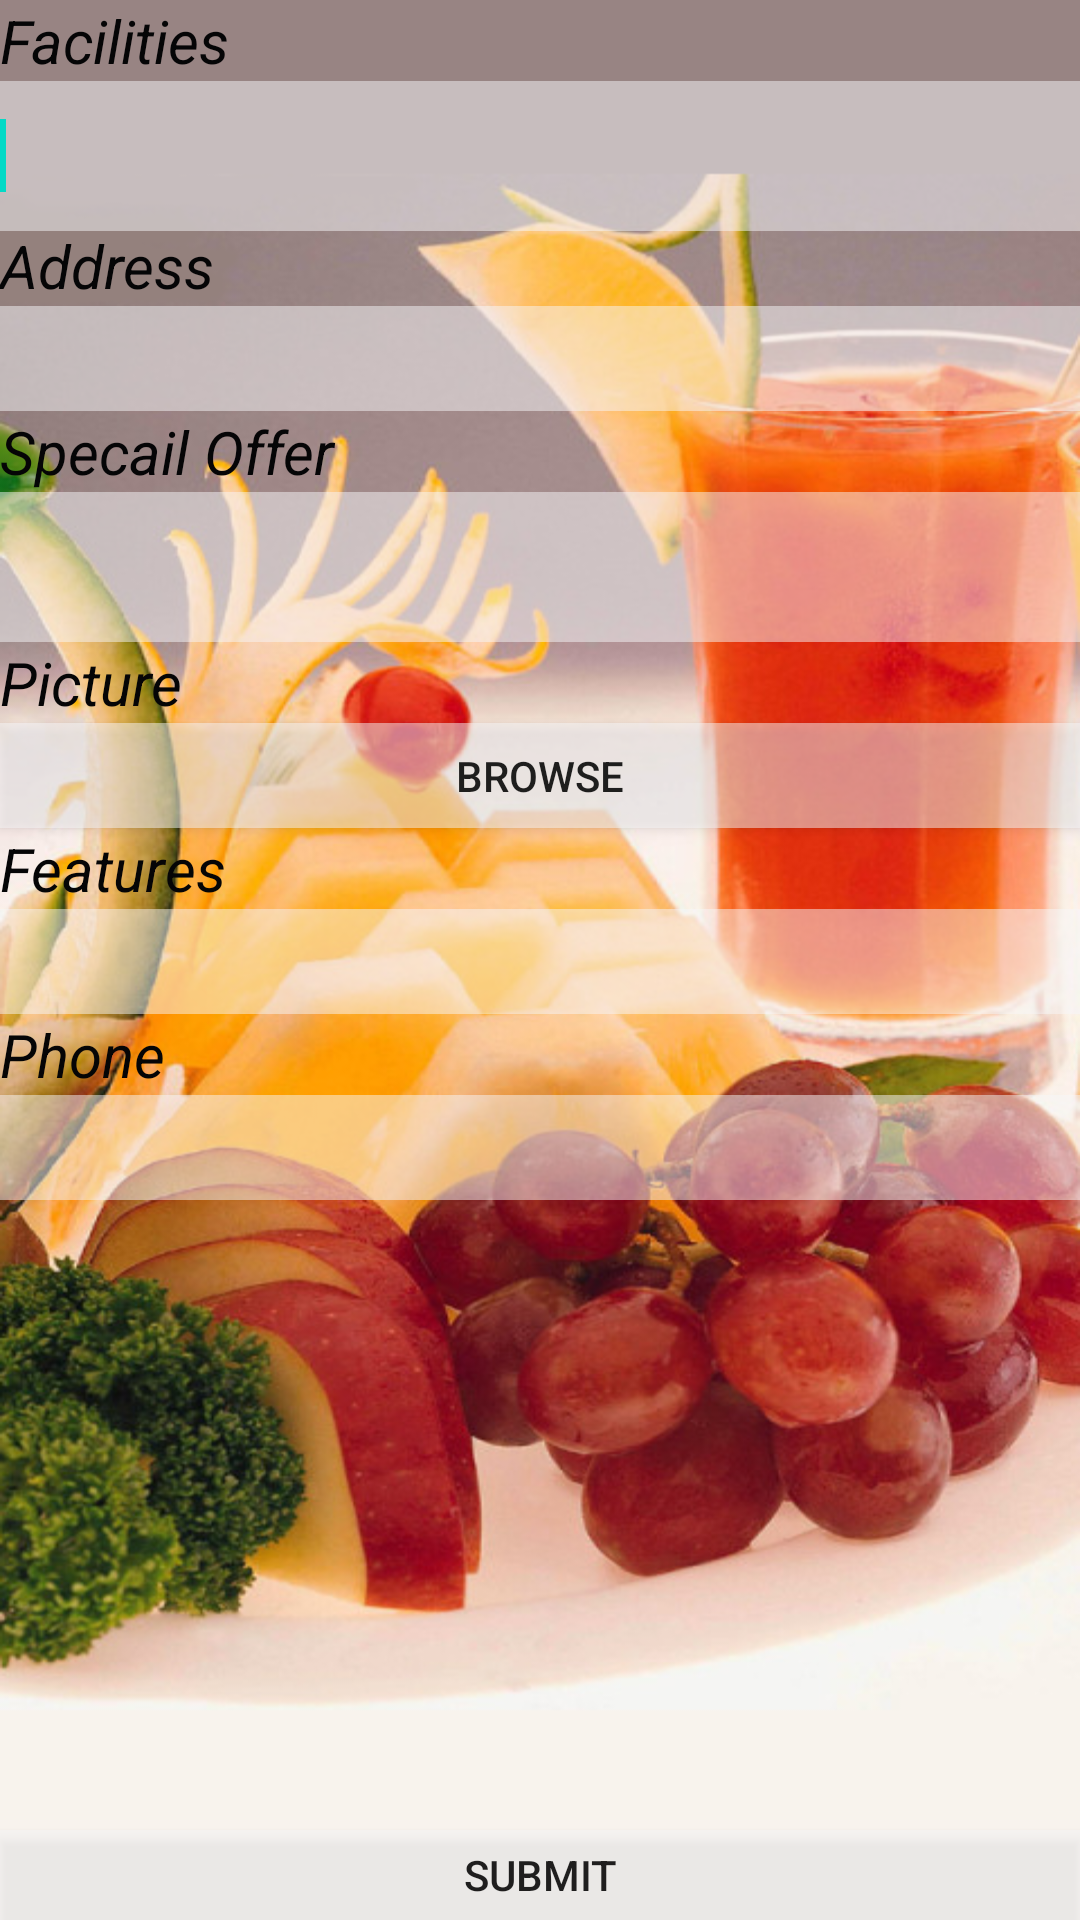

Layout XML and referenced resources for this Android screen:
<!-- AndroidManifest.xml: fallback theme Theme.MaterialComponents.DayNight.NoActionBar -->
<!-- res/layout/profile.xml -->
<?xml version="1.0" encoding="utf-8"?>

<RelativeLayout xmlns:android="http://schemas.android.com/apk/res/android"
    android:layout_width="match_parent"
    android:layout_height="match_parent"
    android:orientation="vertical"
    android:background="@drawable/background" >

    <TextView
        android:id="@+id/textView1"
        android:layout_width="wrap_content"
        android:layout_height="wrap_content"
        android:layout_alignParentLeft="true"
        android:layout_alignParentRight="true"
        android:layout_alignParentTop="true"
        android:text="Facilities"
        android:textAppearance="?android:attr/textAppearanceLarge"
        android:textColor="#050506"
        android:textSize="20dp"
        android:textStyle="italic" />

    <TextView
        android:id="@+id/textView2"
        android:layout_width="wrap_content"
        android:layout_height="wrap_content"
        android:layout_alignParentLeft="true"
        android:layout_alignParentRight="true"
        android:layout_below="@+id/textView1"
        android:layout_marginTop="48dp"
        android:text="Address"
        android:textAppearance="?android:attr/textAppearanceLarge"
        android:textColor="#050506"
        android:textSize="20dp"
        android:textStyle="italic" />

    <Button
        android:id="@+id/submit"
        android:layout_width="wrap_content"
        android:layout_height="30dp"
        android:layout_alignParentBottom="true"
        android:layout_alignParentLeft="true"
        android:layout_alignParentRight="true"
        android:background="@color/translucent_red"
        android:text="Submit" />

    <EditText
        android:id="@+id/editText1"
        android:layout_width="wrap_content"
        android:layout_height="50dp"
        android:layout_alignParentLeft="true"
        android:layout_alignParentRight="true"
        android:layout_below="@+id/textView1"
        android:background="@color/translucent_red"
        android:ems="10"
        android:inputType="textMultiLine" >

        <requestFocus />
    </EditText>

    <EditText
        android:id="@+id/editText2"
        android:layout_width="wrap_content"
        android:layout_height="35dp"
        android:layout_alignParentLeft="true"
        android:layout_alignParentRight="true"
        android:layout_below="@+id/textView2"
        android:background="@color/translucent_red"
        android:ems="10" />

    <EditText
        android:id="@+id/editText3"
        android:layout_width="wrap_content"
        android:layout_height="50dp"
        android:layout_alignParentLeft="true"
        android:layout_alignParentRight="true"
        android:layout_below="@+id/textView3"
        android:background="@color/translucent_red"
        android:ems="10"
        android:inputType="textMultiLine" />

    <Button
        android:id="@+id/button1"
        android:layout_width="wrap_content"
        android:layout_height="35dp"
        android:layout_alignParentLeft="true"
        android:layout_alignParentRight="true"
        android:layout_below="@+id/textView4"
        android:background="@color/translucent_red"
        android:text="Browse" />

    <EditText
        android:id="@+id/editText4"
        android:layout_width="wrap_content"
        android:layout_height="35dp"
        android:layout_alignParentLeft="true"
        android:layout_alignParentRight="true"
        android:layout_below="@+id/textView5"
        android:ems="10"
 android:background="@color/translucent_red"/>

    <TextView
        android:id="@+id/textView6"
        android:layout_width="wrap_content"
        android:layout_height="wrap_content"
        android:layout_alignParentLeft="true"
        android:layout_alignParentRight="true"
        android:layout_below="@+id/editText4"
        android:text="Phone"
        android:textAppearance="?android:attr/textAppearanceLarge" 
         android:textColor="#050506"
        android:textSize="20dp"
        android:textStyle="italic"/>

    <EditText
        android:id="@+id/editText5"
        android:layout_width="wrap_content"
        android:layout_height="35dp"
        android:layout_alignParentLeft="true"
        android:layout_alignParentRight="true"
        android:layout_below="@+id/textView6"
        android:ems="10"
        android:inputType="phone" 
        android:background="@color/translucent_red"/>

    <TextView
        android:id="@+id/textView3"
        android:layout_width="wrap_content"
        android:layout_height="wrap_content"
        android:layout_alignParentLeft="true"
        android:layout_alignParentRight="true"
        android:layout_below="@+id/editText2"
        android:text="Specail Offer"
        android:textAppearance="?android:attr/textAppearanceLarge"
        android:textColor="#050506"
        android:textSize="20dp"
        android:textStyle="italic" />

    <TextView
        android:id="@+id/textView4"
        android:layout_width="wrap_content"
        android:layout_height="wrap_content"
        android:layout_alignParentLeft="true"
        android:layout_alignParentRight="true"
        android:layout_below="@+id/editText3"
        android:text="Picture"
        android:textAppearance="?android:attr/textAppearanceLarge"
        android:textColor="#050506"
        android:textSize="20dp"
        android:textStyle="italic" />

    <TextView
        android:id="@+id/textView5"
        android:layout_width="wrap_content"
        android:layout_height="wrap_content"
        android:layout_alignParentLeft="true"
        android:layout_alignParentRight="true"
        android:layout_below="@+id/button1"
        android:text="Features"
        android:textAppearance="?android:attr/textAppearanceLarge"
        android:textColor="#050506"
        android:textSize="20dp"
        android:textStyle="italic" />

</RelativeLayout>
<!-- resources referenced by this layout -->
<resources>
  <color name="translucent_red">#80F7F7FA</color>
  <!-- drawable background: png bitmap (drawable-hdpi, 563445 bytes) -->
</resources>
